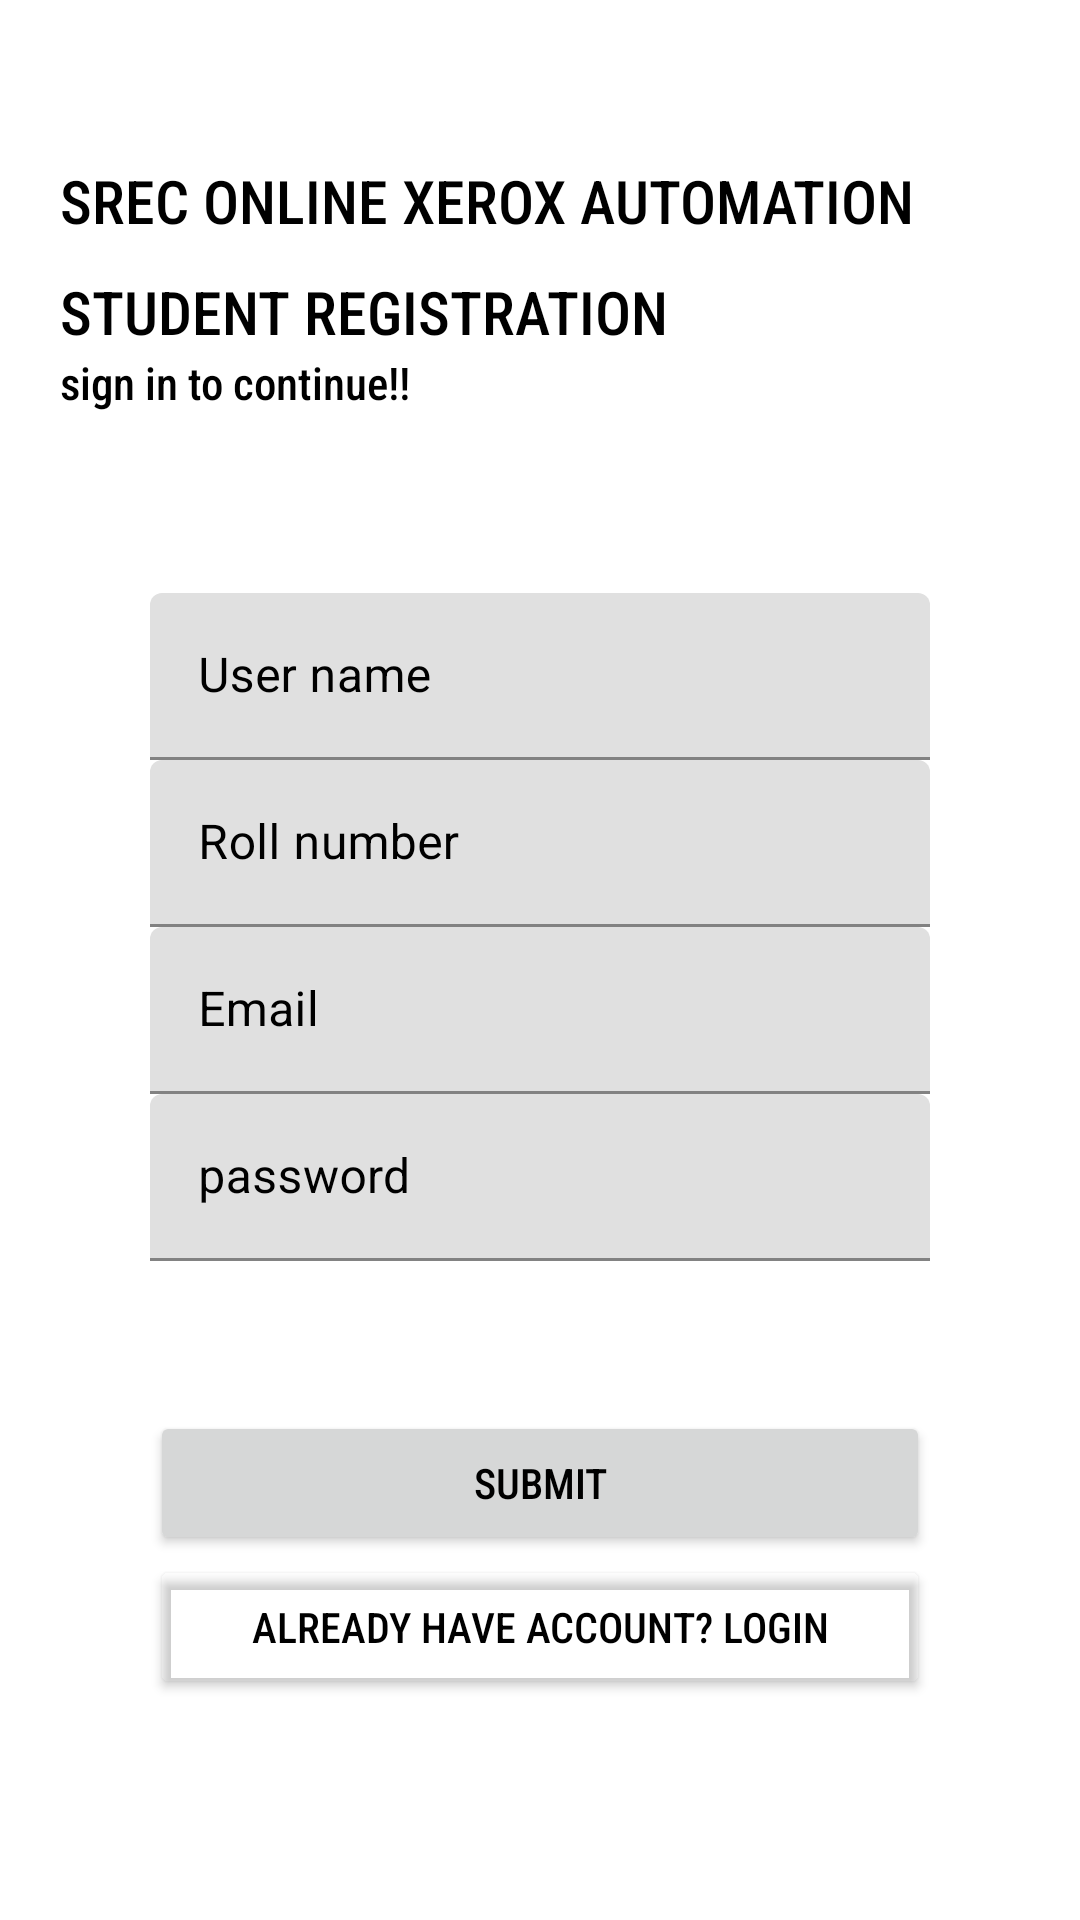

Produce the Android XML layout that renders to this screen, including the resource entries it uses.
<!-- AndroidManifest.xml: application theme Theme.SRECONLINEXEROXAUTOMATION -->
<!-- res/layout/activity_main2.xml -->
<?xml version="1.0" encoding="utf-8"?>
<ScrollView xmlns:android="http://schemas.android.com/apk/res/android"
    android:layout_width="match_parent"
    android:layout_height="match_parent"
    xmlns:app="http://schemas.android.com/apk/res-auto"
    android:orientation="vertical"
    android:background="@color/white"
    android:padding="20dp">

    <LinearLayout
        android:layout_width="match_parent"
        android:layout_height="match_parent"
        android:orientation="vertical"
        android:layout_gravity="center">


        <TextView
            android:layout_width="match_parent"
            android:layout_height="wrap_content"
            android:text="SREC ONLINE XEROX AUTOMATION"
            android:textSize="20sp"
            android:textColor="@color/bblack"
            android:layout_marginTop="10dp"
            android:fontFamily="sans-serif-condensed-medium" />

        <TextView
            android:layout_width="match_parent"
            android:layout_height="wrap_content"
            android:text="STUDENT REGISTRATION"
            android:textSize="20sp"
            android:textColor="@color/bblack"
            android:layout_marginTop="10dp"
            android:fontFamily="sans-serif-condensed-medium" />
        <TextView
            android:id="@+id/texxx1"
            android:layout_width="match_parent"
            android:layout_height="wrap_content"
            android:fontFamily="sans-serif-condensed-medium"
            android:text="sign in to continue!!"
            android:textColor="@color/bblack"
            android:gravity="left"
            android:layout_marginLeft="0dp"
            android:textSize="15sp" />

        <LinearLayout
            android:layout_width="match_parent"
            android:layout_height="wrap_content"
            android:layout_marginTop="30dp"
            android:padding="30dp"
            android:orientation="vertical">


            <com.google.android.material.textfield.TextInputLayout
                android:layout_width="match_parent"
                android:id="@+id/regName"
                android:hint="User name"
                android:textColorHint="@color/bblack"
                android:layout_height="wrap_content">

                <com.google.android.material.textfield.TextInputEditText
                    android:layout_width="match_parent"
                    android:layout_height="wrap_content"
                    android:textColor="@color/white"
                    android:inputType="text"/>

            </com.google.android.material.textfield.TextInputLayout>

            <com.google.android.material.textfield.TextInputLayout
                android:layout_width="match_parent"
                android:id="@+id/rollnumber"
                android:hint="Roll number"
                app:counterMaxLength="10"
                android:textColorHint="@color/bblack"
                android:layout_height="wrap_content">

                <com.google.android.material.textfield.TextInputEditText
                    android:layout_width="match_parent"
                    android:layout_height="wrap_content"
                    android:textColor="@color/white"
                    android:inputType="text"/>

            </com.google.android.material.textfield.TextInputLayout>

            <com.google.android.material.textfield.TextInputLayout
                android:layout_width="match_parent"
                android:id="@+id/email"
                android:hint="Email"
                android:textColorHint="@color/bblack"
                android:layout_height="wrap_content">

                <com.google.android.material.textfield.TextInputEditText
                    android:layout_width="match_parent"
                    android:layout_height="wrap_content"
                    android:textColor="@color/white"
                    android:inputType="text"/>

            </com.google.android.material.textfield.TextInputLayout>



            <com.google.android.material.textfield.TextInputLayout
                android:layout_width="match_parent"
                android:id="@+id/passs1"
                android:hint="password"
                android:textColorHint="@color/bblack"
                app:passwordToggleEnabled="false"
                android:layout_height="wrap_content">

                <com.google.android.material.textfield.TextInputEditText
                    android:layout_width="match_parent"
                    android:layout_height="wrap_content"
                    android:textColor="@color/white"
                    android:inputType="textPassword"/>

            </com.google.android.material.textfield.TextInputLayout>

            <Button
                android:id="@+id/submit"
                android:layout_width="match_parent"
                android:layout_height="wrap_content"
                android:layout_marginTop="50dp"
                android:fontFamily="sans-serif-condensed-medium"
                android:onClick="registeruser"
                android:text="Submit"
                android:textColor="@color/bblack" />

            <Button
                android:id="@+id/already"
                android:layout_width="match_parent"
                android:layout_height="wrap_content"
                android:text="Already have account? Login"
                android:fontFamily="sans-serif-condensed-medium"
                android:backgroundTint="#00000000"
                android:textColor="@color/bblack"/>

        </LinearLayout>

    </LinearLayout>


</ScrollView>
<!-- resources referenced by this layout -->
<resources>
  <color name="bblack">#000000</color>
  <color name="white">#FFFFFF</color>
  <style name="Theme.SRECONLINEXEROXAUTOMATION" parent="Base.Theme.SRECONLINEXEROXAUTOMATION" />
  <style name="Base.Theme.SRECONLINEXEROXAUTOMATION" parent="Theme.MaterialComponents.DayNight.NoActionBar">
          
          
      </style>
</resources>
